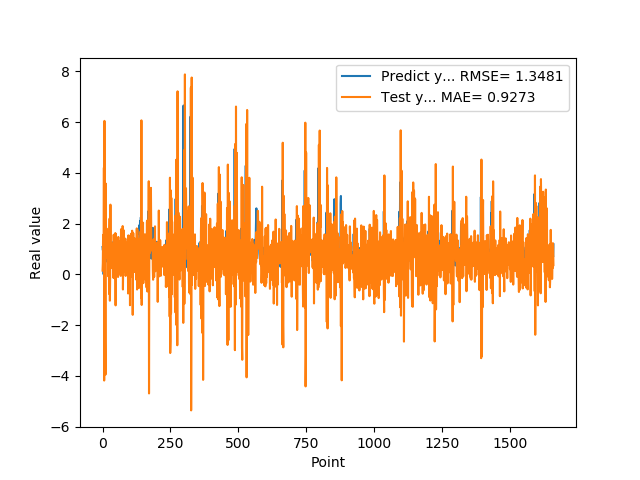

Values plotted in this chart, from the file beside it:
1.074290990829999792e+00, 1.441907436242838292e-01
9.521890282630000035e-01, 4.371889286338440095e-01
9.879170060160000766e-01, 1.553641329320651687e+00
1.011654973029999960e+00, 2.347879443106358488e-01
0.000000000000000000e+00, 4.973607271419771547e-01
7.643579840659999736e-01, 4.199776728944247139e+00
7.788103222849999119e-01, -4.187752668721381077e+00
3.306220054629999794e+00, 6.045069636676607239e+00
1.055441975589999970e+00, -1.280409419869506404e+00
7.543110251430000801e-01, 1.489269917607859206e+00
7.915459871289999283e-01, -2.652306157014680199e+00
1.409499049189999909e+00, -3.951513571247608603e+00
8.875439763070001042e-01, 3.573148582571898491e+00
6.401469707490000660e-01, 7.593753198081232281e-01
5.082880258560000808e-01, 1.177511385676471400e+00
8.640019893649999450e-01, 1.801571512147451815e+00
5.725920200349999822e-01, 1.003798109951088868e+00
8.469420075419999971e-01, 1.666853353121548365e+00
9.181020259860001032e-01, 6.304017197778282178e-01
7.976629734039999420e-01, 1.066740432179079878e+00
9.608020186419998776e-01, 1.200941658084770713e+00
9.555831551549999192e-01, -7.730642475027858784e-02
3.470349907879999862e-01, 8.273560181143349013e-01
9.546210169789999256e-01, 1.301875595885509052e+00
1.293938040730000072e+00, -7.744318784887721518e-01
5.251880288119999962e-01, 1.395968040594985249e+00
4.773890078070000542e-01, 2.196859171619824025e+00
1.275226235389999907e+00, -1.041452523485436155e+00
8.723750114439999814e-01, -1.584264881571949279e-01
8.355640172959999390e-01, 2.744585749800806163e+00
7.321749925609999377e-01, 2.719251403339718598e-01
7.640249729160000225e-01, 2.504153300882287492e-01
4.072830080990000323e-01, 9.514973353508163756e-01
4.752210080619999610e-01, 1.231928715239975158e+00
8.781340122220000488e-01, 4.317103834850153921e-01
7.414129972460000717e-01, 4.224640378135577912e-01
1.258002042770000051e+00, 1.091407086806999827e+00
1.069700956339999953e+00, 2.252375170793251280e-01
7.274609804150000691e-01, 8.064305201124957190e-01
7.892770171170000459e-01, 6.530184371363599860e-01
6.237750053410000550e-01, -1.410718344490719534e-01
6.914690136910000007e-01, 1.557801842617308807e+00
8.557710051540000640e-01, 1.009482102677742743e+00
7.093830108640000187e-01, 3.054822417846508875e-01
1.014547944070000041e+00, 1.362567428461886498e+00
1.115731000900000103e+00, -1.761755765259668816e-01
4.182830154900000208e-01, 5.552332396106547385e-01
1.002280950550000105e+00, 1.625008453602234004e+00
1.218860983849999968e+00, -1.225788929112128001e+00
1.143296003339999922e+00, 1.581512735077437837e+00
6.528189778330000248e-01, 1.371886421354254537e+00
6.746559739110000731e-01, 4.665201306052240704e-01
6.009536385540000802e-01, 3.913349600992730992e-01
6.694570183749999348e-01, 1.233808544130773122e+00
6.538079977039999990e-01, 5.650996309338202073e-01
7.814120054240000224e-01, 1.124711122350069425e+00
1.206303954120000022e+00, 6.365831615650642261e-01
8.469259738919999725e-01, -1.073359361520732497e-01
8.286409974099999687e-01, 1.470806202921472128e+00
6.482390165329999787e-01, 2.403856535116098703e-01
5.623700022700000023e-01, 6.431041438645495045e-01
... 1,599 more rows
